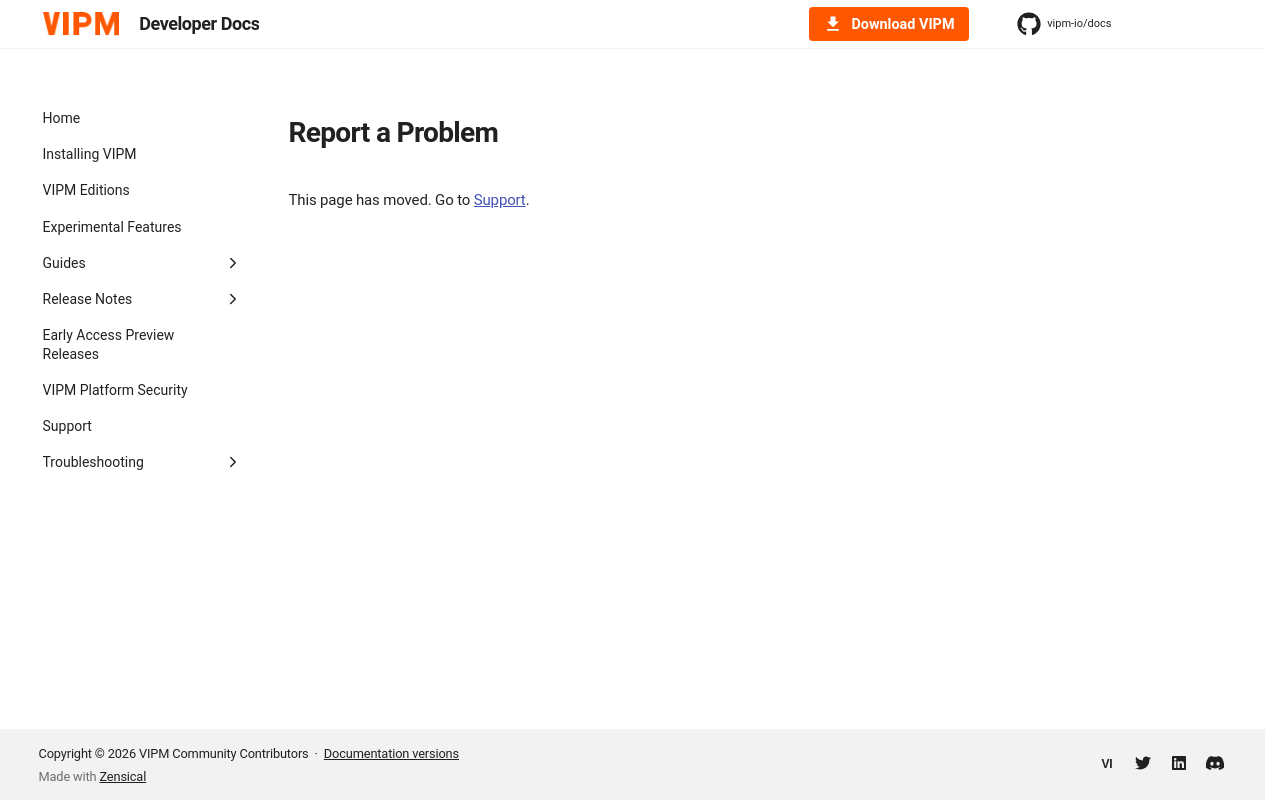

repository: vipm-io/docs · page: 2026-Q3/report-a-problem/index.html · generator: mkdocs

---
title: Report a Problem
---

<meta http-equiv="refresh" content="0; url=../support/">

# Report a Problem

This page has moved. Go to [Support](support.md).
